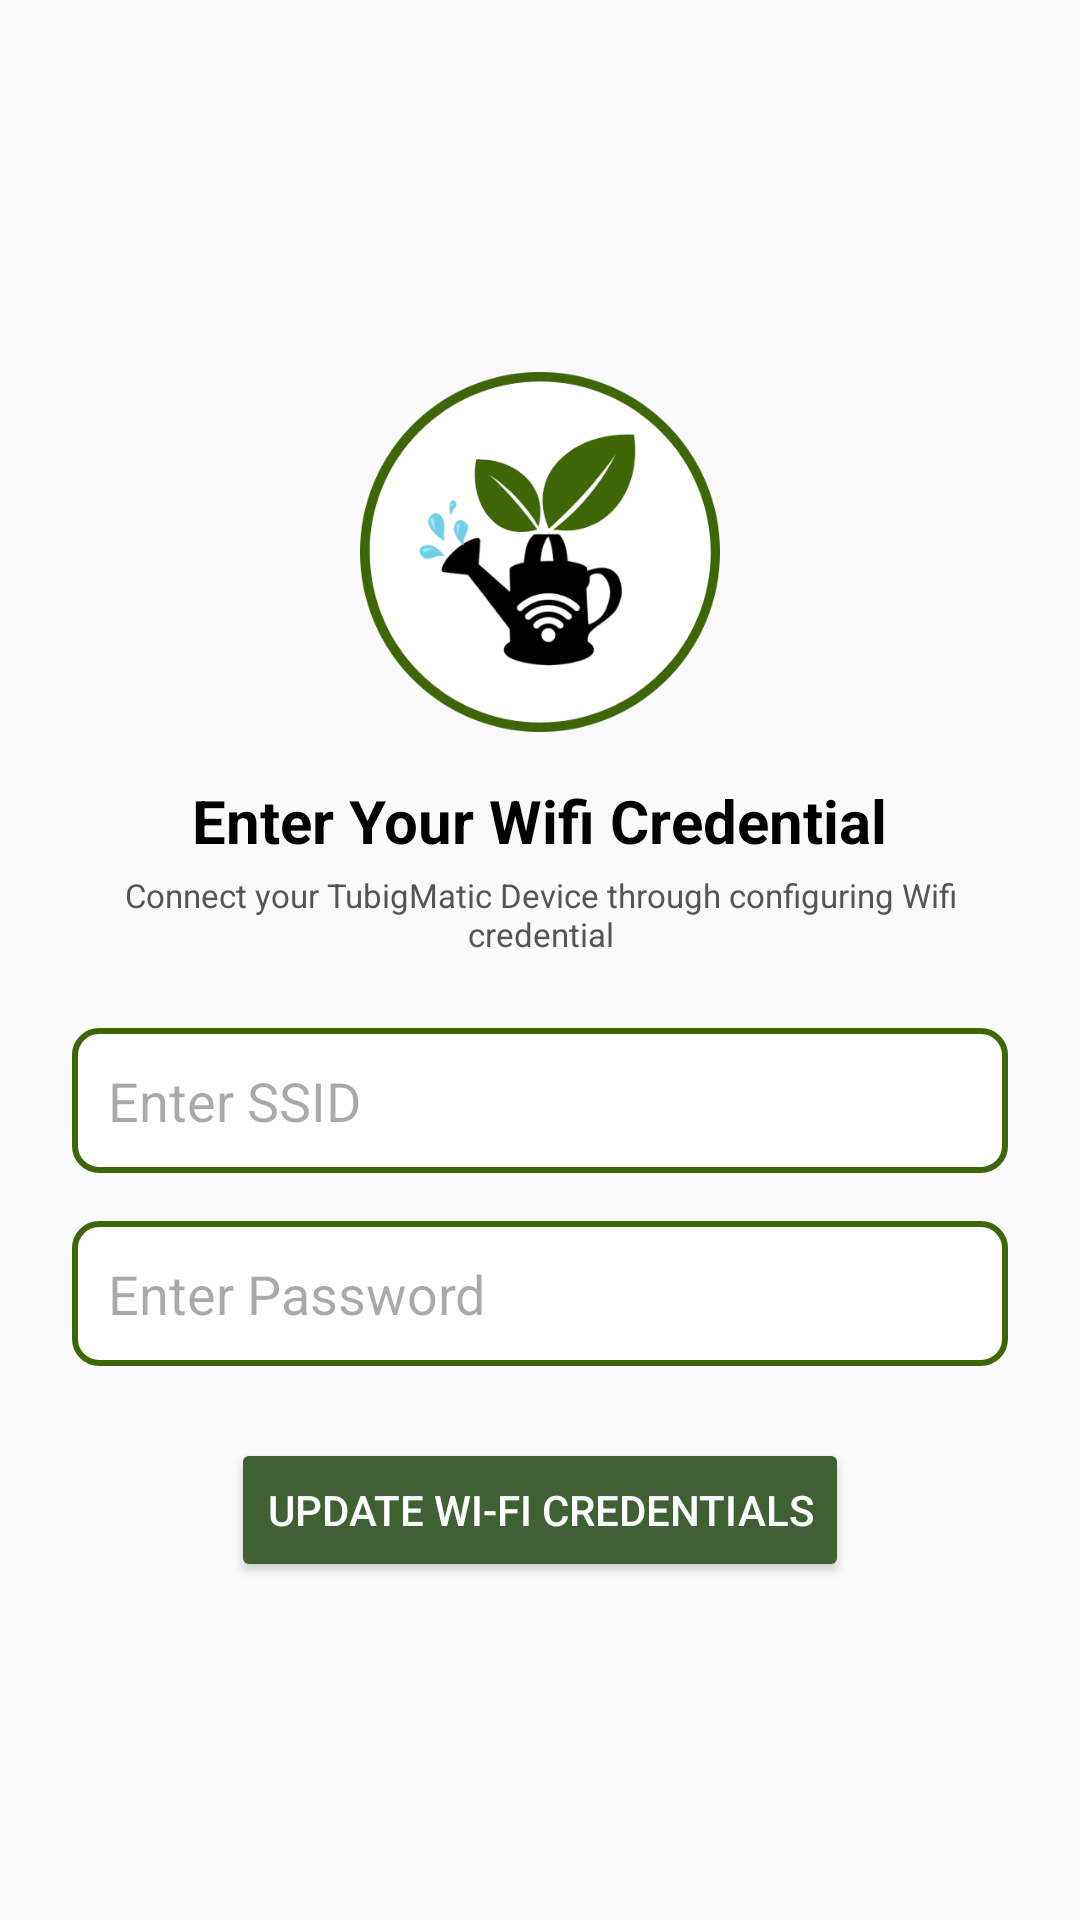

This screen was rendered from an Android layout file. Write that file and the resources it references.
<!-- AndroidManifest.xml: application theme Theme.TubigMatic -->
<!-- res/layout/activity_update_wifi_credential.xml -->
<?xml version="1.0" encoding="utf-8"?>
<ScrollView xmlns:android="http://schemas.android.com/apk/res/android"
    android:id="@+id/layoutRoot"
    android:layout_width="match_parent"
    android:layout_height="match_parent"
    android:background="#FAFAFA">

    <LinearLayout
        android:layout_width="match_parent"
        android:layout_height="wrap_content"
        android:padding="24dp"
        android:orientation="vertical"
        android:gravity="center_horizontal"
        android:layout_marginTop="300px">

        
        <ImageView
            android:id="@+id/logoImage"
            android:layout_width="120dp"
            android:layout_height="120dp"
            android:src="@drawable/tubigmaticlogowhitebg"
            android:contentDescription="TubigMatic Logo"
            android:layout_marginBottom="16dp" />

        
        <TextView
            android:id="@+id/titleText"
            android:layout_width="wrap_content"
            android:layout_height="wrap_content"
            android:text="Enter Your Wifi Credential"
            android:textSize="20sp"
            android:textStyle="bold"
            android:textColor="#000000"
            android:layout_marginBottom="4dp" />

        
        <TextView
            android:id="@+id/descriptionText"
            android:layout_width="wrap_content"
            android:layout_height="wrap_content"
            android:text="Connect your TubigMatic Device through configuring Wifi credential"
            android:textSize="11sp"
            android:textColor="#555555"
            android:layout_marginBottom="24dp"
            android:textAlignment="center" />

        
        <EditText
            android:id="@+id/inputSSID"
            android:layout_width="match_parent"
            android:layout_height="wrap_content"
            android:hint="Enter SSID"
            android:inputType="text"
            android:padding="12dp"
            android:background="@drawable/edittext_background" />

        
        <EditText
            android:id="@+id/inputPassword"
            android:layout_width="match_parent"
            android:layout_height="wrap_content"
            android:hint="Enter Password"
            android:inputType="textPassword"
            android:padding="12dp"
            android:layout_marginTop="16dp"
            android:background="@drawable/edittext_background" />

        
        <Button
            android:id="@+id/btnUpdate"
            android:layout_width="wrap_content"
            android:layout_height="wrap_content"
            android:text="Update Wi-Fi Credentials"
            android:layout_marginTop="24dp"
            android:backgroundTint="#3E6032"
            android:textColor="#FFFFFF" />
    </LinearLayout>
</ScrollView>
<!-- resources referenced by this layout -->
<resources>
  <!-- drawable edittext_background (drawable) -->
  <?xml version="1.0" encoding="utf-8"?>
  <shape xmlns:android="http://schemas.android.com/apk/res/android" android:shape="rectangle">
      <solid android:color="#FFFFFF"/>
      <stroke android:width="2dp" android:color="#3E6606"/>
      <corners android:radius="8dp"/>
      <padding android:left="10dp" android:top="10dp" android:right="10dp" android:bottom="10dp"/>
  </shape>
  <!-- drawable tubigmaticlogowhitebg: png bitmap (drawable, 49461 bytes) -->
  <style name="Theme.TubigMatic" parent="Base.Theme.TubigMatic" />
  <style name="Base.Theme.TubigMatic" parent="Theme.Material3.DayNight.NoActionBar">
          
          
      </style>
</resources>
